The GitHub repository Candelaria-Retamal/Machine-learning contains a labelled image folder "images" with 5 categories: bike, car, motorcycle, truck, van. Examples follow, each with its label.

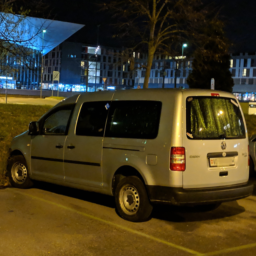
Label: van

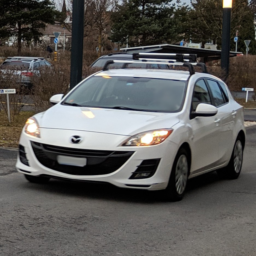
Label: car

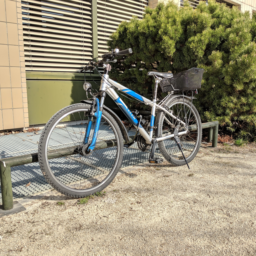
Label: bike

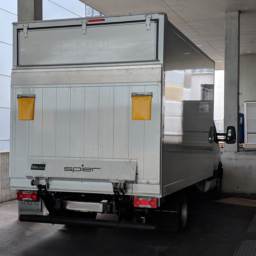
Label: truck

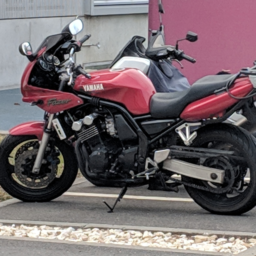
Label: motorcycle

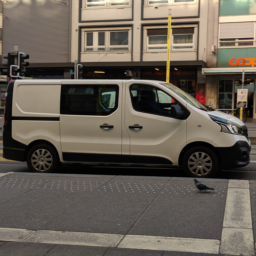
Label: van
